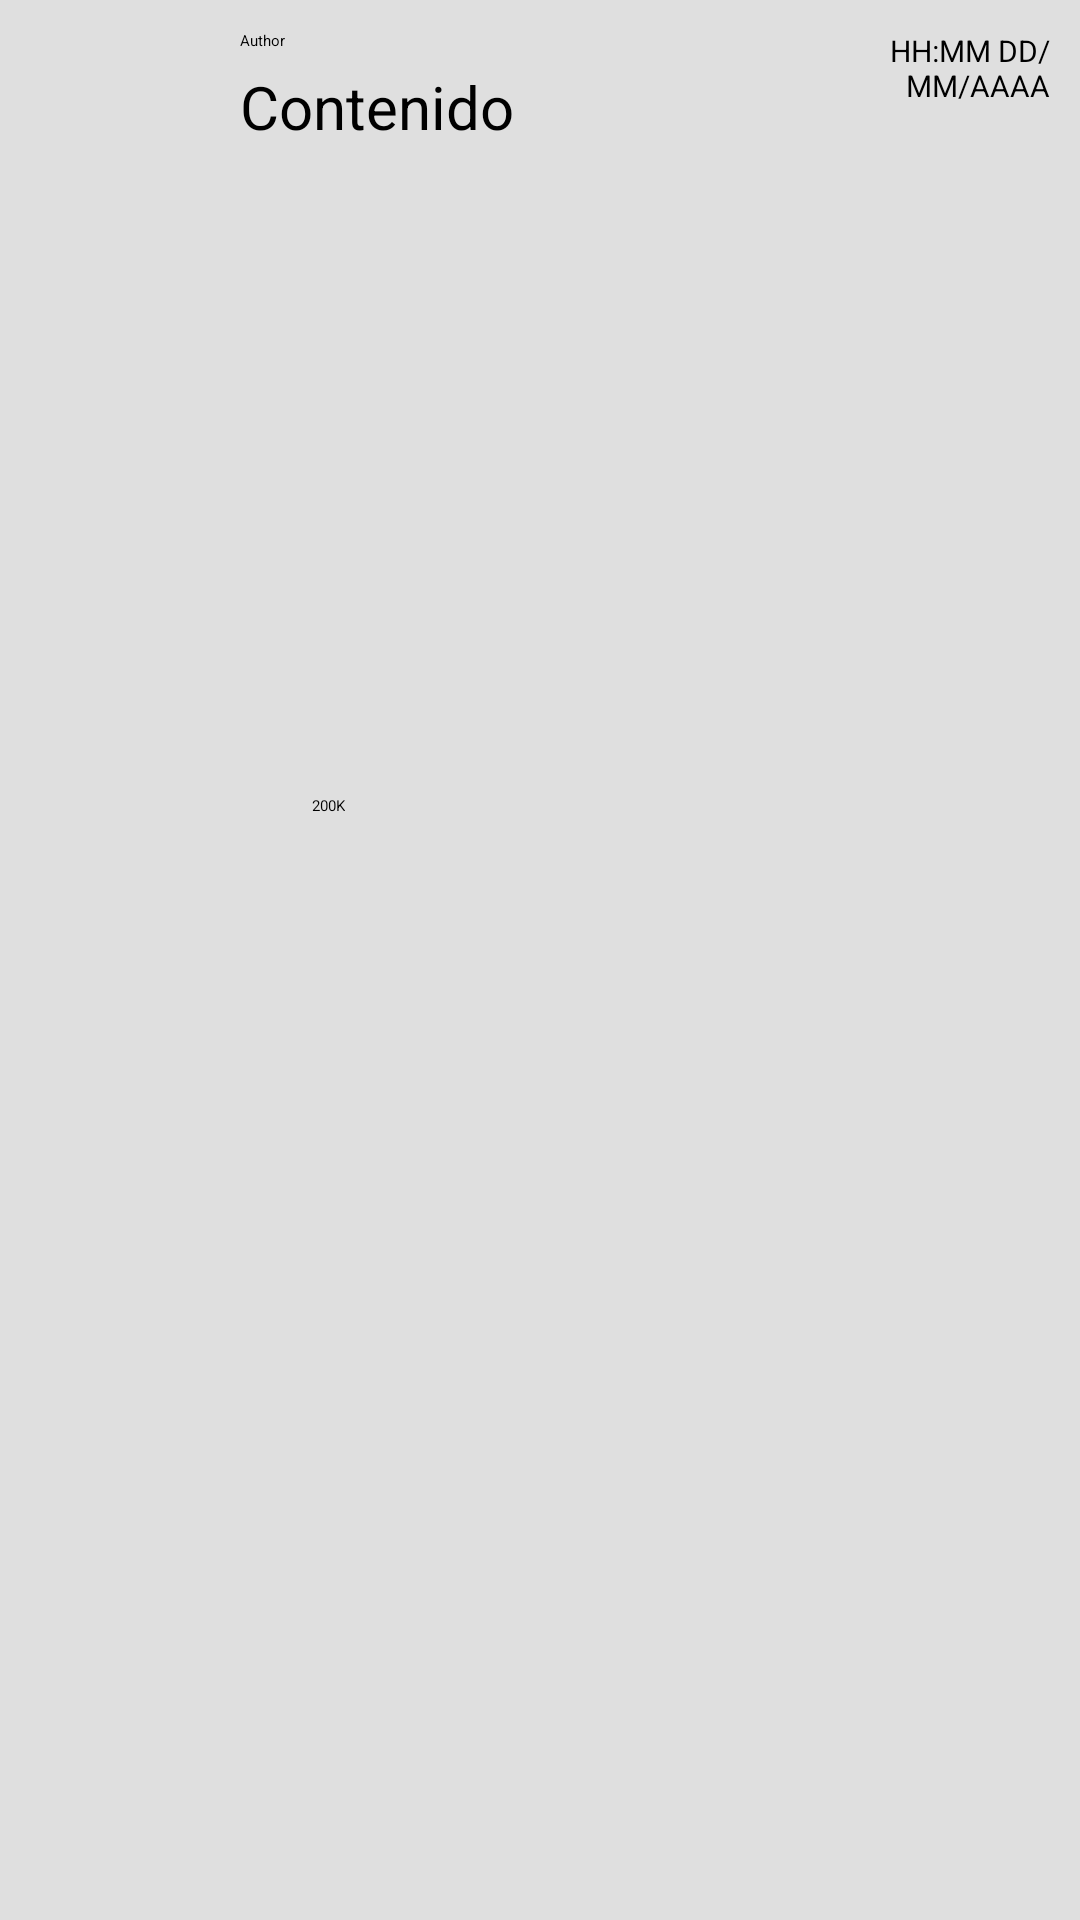

Here is an Android app screen rendered from its layout file. Give the layout XML and the strings, colors and styles it references.
<!-- AndroidManifest.xml: application theme Theme.Red -->
<!-- res/layout/viewholder_post.xml -->
<?xml version="1.0" encoding="utf-8"?>
<androidx.cardview.widget.CardView
    app:cardBackgroundColor="#20000000"
    xmlns:android="http://schemas.android.com/apk/res/android"
    xmlns:app="http://schemas.android.com/apk/res-auto"
    android:layout_width="match_parent"
    android:layout_height="wrap_content"
    app:cardUseCompatPadding="true">
    <LinearLayout
        android:orientation="horizontal"
        android:layout_width="match_parent"
        android:layout_height="wrap_content"
        android:padding="10dp">
        <ImageView
            android:id="@+id/photoImageView"
            android:layout_width="60dp"
            android:layout_height="wrap_content"
            android:adjustViewBounds="true"
            app:srcCompat="@drawable/user" />
        <LinearLayout
            android:layout_width="wrap_content"
            android:layout_height="wrap_content"
            android:orientation="vertical"
            android:paddingStart="10dp">
            <TextView
                android:id="@+id/authorTextView"
                style="@style/Base.TextAppearance.AppCompat.Small"
                android:layout_width="wrap_content"
                android:layout_height="wrap_content"
                android:gravity="center_vertical"
                android:text="Author"/>
            <TextView
                android:id="@+id/contentTextView"
                android:textSize="20sp"
                android:layout_width="wrap_content"
                android:layout_height="wrap_content"
                android:layout_marginTop="5dp"
                android:text="Contenido"/>
            <ImageView
                android:id="@+id/mediaImage"
                android:layout_marginTop="10dp"
                android:layout_width="196dp"
                android:layout_height="196dp"
                android:adjustViewBounds="true"/>
            <LinearLayout
                android:id="@+id/likeLinearLayout"
                android:layout_marginTop="10dp"
                android:layout_width="wrap_content"
                android:layout_height="wrap_content"
                android:orientation="horizontal">
                <ImageView
                    android:id="@+id/likeImageView"
                    app:srcCompat="@drawable/like_on"
                    android:adjustViewBounds="true"
                    android:layout_width="20dp"
                    android:layout_height="wrap_content"
                    android:layout_gravity="center_vertical"/>
                <TextView
                    android:id="@+id/numLikesTextView"
                    android:layout_width="wrap_content"
                    android:layout_height="wrap_content"
                    android:layout_marginStart="4dp"
                    android:layout_gravity="center_vertical"
                    android:text="200K"
                    />
                <ImageView
                    android:id="@+id/deleteImageView"
                    app:srcCompat="@drawable/delete"
                    android:adjustViewBounds="true"
                    android:layout_marginStart="110dp"
                    android:layout_width="20dp"
                    android:layout_height="wrap_content"
                    android:layout_gravity="center_vertical"
                    android:visibility="gone"/>
            </LinearLayout>
        </LinearLayout>
        <TextView
            android:id="@+id/timeTextView"
            android:textSize="10sp"
            android:layout_width="wrap_content"
            android:layout_height="wrap_content"
            android:gravity="right"
            android:text="HH:MM DD/MM/AAAA"/>
    </LinearLayout>
</androidx.cardview.widget.CardView>
<!-- resources referenced by this layout -->
<resources>

</resources>
